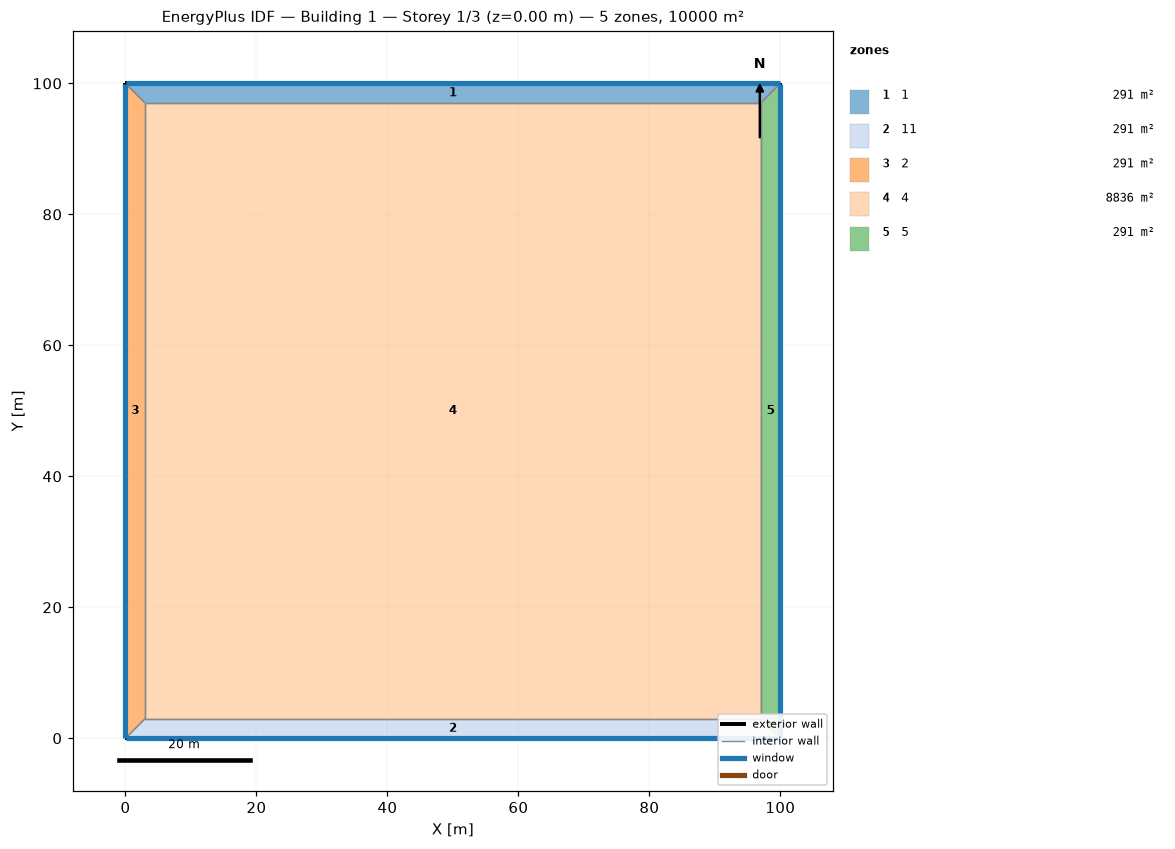
=== STOREY PLAN SPEC (per zone: floor XY polygon, exterior-wall plan segments, windows/doors) ===
zone 1: 1  (291.0 m²)
  floor: (0.00, 100.00) (100.00, 100.00) (97.00, 97.00) (3.00, 97.00)
  exterior wall: (100.00, 100.00) – (0.00, 100.00)  [100.0 m]
    window: (99.97, 100.00) – (0.03, 100.00)  [80.0 m²]
  interior walls: 3
zone 2: 11  (291.0 m²)
  floor: (100.00, 0.00) (0.00, 0.00) (3.00, 3.00) (97.00, 3.00)
  exterior wall: (0.00, 0.00) – (100.00, 0.00)  [100.0 m]
    window: (0.03, 0.00) – (99.97, 0.00)  [80.0 m²]
  interior walls: 3
zone 3: 2  (291.0 m²)
  floor: (0.00, 0.00) (0.00, 100.00) (3.00, 97.00) (3.00, 3.00)
  exterior wall: (0.00, 100.00) – (0.00, 0.00)  [100.0 m]
    window: (0.00, 99.97) – (0.00, 0.03)  [80.0 m²]
  interior walls: 3
zone 4: 4  (8836.0 m²)
  floor: (3.00, 3.00) (3.00, 97.00) (97.00, 97.00) (97.00, 3.00)
  interior walls: 4
zone 5: 5  (291.0 m²)
  floor: (100.00, 100.00) (100.00, 0.00) (97.00, 3.00) (97.00, 97.00)
  exterior wall: (100.00, 0.00) – (100.00, 100.00)  [100.0 m]
    window: (100.00, 0.03) – (100.00, 99.97)  [80.0 m²]
  interior walls: 3

=== DERIVED (storey summary) ===
Building: Building 1
Storey: 1 of 3  (floor level z = 0.00 m)
Storey gross floor area: 10000.0 m²
Zones on this storey: 5
  - 1: floor 291.0 m²; exterior wall 100.0 m (400.0 m²); 1 window(s) 80.0 m²; WWR 20.0%
  - 11: floor 291.0 m²; exterior wall 100.0 m (400.0 m²); 1 window(s) 80.0 m²; WWR 20.0%
  - 2: floor 291.0 m²; exterior wall 100.0 m (400.0 m²); 1 window(s) 80.0 m²; WWR 20.0%
  - 4: floor 8836.0 m²
  - 5: floor 291.0 m²; exterior wall 100.0 m (400.0 m²); 1 window(s) 80.0 m²; WWR 20.0%
Zone adjacency (shared interzone walls):
  - 1 ↔ 2
  - 1 ↔ 4
  - 1 ↔ 5
  - 11 ↔ 2
  - 11 ↔ 4
  - 11 ↔ 5
  - 2 ↔ 4
  - 4 ↔ 5